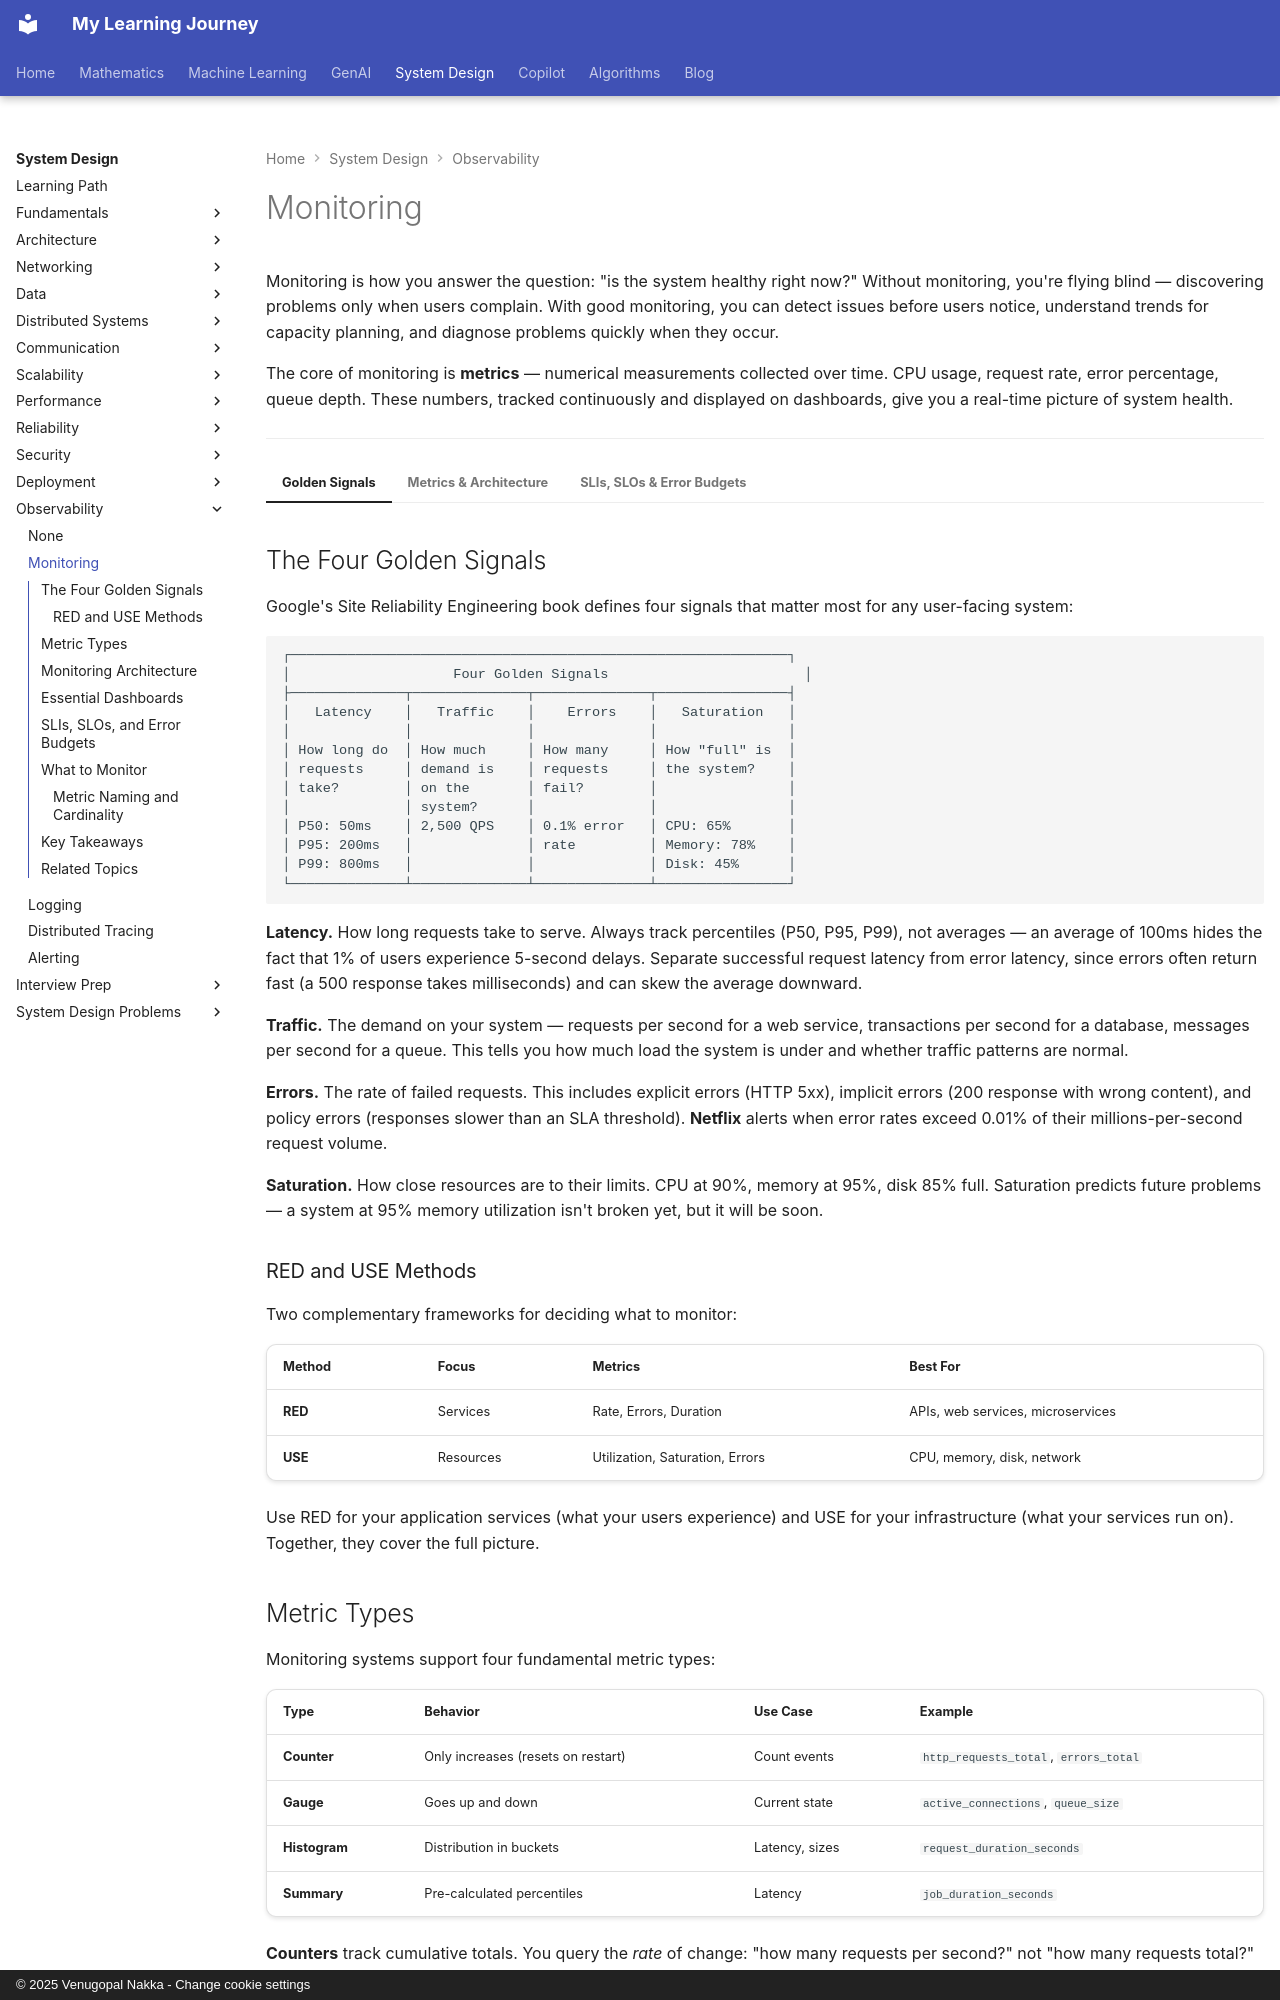

repository: nvgr-GenAI/my-learning · page: system-design/observability/monitoring/index.html · generator: mkdocs · copyright: © 2025 Venugopal Nakka - Change cookie settings

# Monitoring

Monitoring is how you answer the question: "is the system healthy right now?" Without monitoring, you're flying blind — discovering problems only when users complain. With good monitoring, you can detect issues before users notice, understand trends for capacity planning, and diagnose problems quickly when they occur.

The core of monitoring is **metrics** — numerical measurements collected over time. CPU usage, request rate, error percentage, queue depth. These numbers, tracked continuously and displayed on dashboards, give you a real-time picture of system health.

---

=== "Golden Signals"

    ## The Four Golden Signals

    Google's Site Reliability Engineering book defines four signals that matter most for any user-facing system:

    ```
    ┌─────────────────────────────────────────────────────────────┐
    │                    Four Golden Signals                        │
    ├──────────────┬──────────────┬──────────────┬────────────────┤
    │   Latency    │   Traffic    │    Errors    │   Saturation   │
    │              │              │              │                │
    │ How long do  │ How much     │ How many     │ How "full" is  │
    │ requests     │ demand is    │ requests     │ the system?    │
    │ take?        │ on the       │ fail?        │                │
    │              │ system?      │              │                │
    │ P50: 50ms    │ 2,500 QPS    │ 0.1% error   │ CPU: 65%       │
    │ P95: 200ms   │              │ rate         │ Memory: 78%    │
    │ P99: 800ms   │              │              │ Disk: 45%      │
    └──────────────┴──────────────┴──────────────┴────────────────┘
    ```

    **Latency.** How long requests take to serve. Always track percentiles (P50, P95, P99), not averages — an average of 100ms hides the fact that 1% of users experience 5-second delays. Separate successful request latency from error latency, since errors often return fast (a 500 response takes milliseconds) and can skew the average downward.

    **Traffic.** The demand on your system — requests per second for a web service, transactions per second for a database, messages per second for a queue. This tells you how much load the system is under and whether traffic patterns are normal.

    **Errors.** The rate of failed requests. This includes explicit errors (HTTP 5xx), implicit errors (200 response with wrong content), and policy errors (responses slower than an SLA threshold). **Netflix** alerts when error rates exceed 0.01% of their millions-per-second request volume.

    **Saturation.** How close resources are to their limits. CPU at 90%, memory at 95%, disk 85% full. Saturation predicts future problems — a system at 95% memory utilization isn't broken yet, but it will be soon.

    ### RED and USE Methods

    Two complementary frameworks for deciding what to monitor:

    | Method | Focus | Metrics | Best For |
    |---|---|---|---|
    | **RED** | Services | Rate, Errors, Duration | APIs, web services, microservices |
    | **USE** | Resources | Utilization, Saturation, Errors | CPU, memory, disk, network |

    Use RED for your application services (what your users experience) and USE for your infrastructure (what your services run on). Together, they cover the full picture.

=== "Metrics & Architecture"

    ## Metric Types

    Monitoring systems support four fundamental metric types:

    | Type | Behavior | Use Case | Example |
    |---|---|---|---|
    | **Counter** | Only increases (resets on restart) | Count events | `http_requests_total`, `errors_total` |
    | **Gauge** | Goes up and down | Current state | `active_connections`, `queue_size` |
    | **Histogram** | Distribution in buckets | Latency, sizes | `request_duration_seconds` |
    | **Summary** | Pre-calculated percentiles | Latency | `job_duration_seconds` |

    **Counters** track cumulative totals. You query the *rate* of change: "how many requests per second?" not "how many requests total?"

    **Gauges** track current values. CPU usage, memory consumption, number of active connections — things that go up and down.
